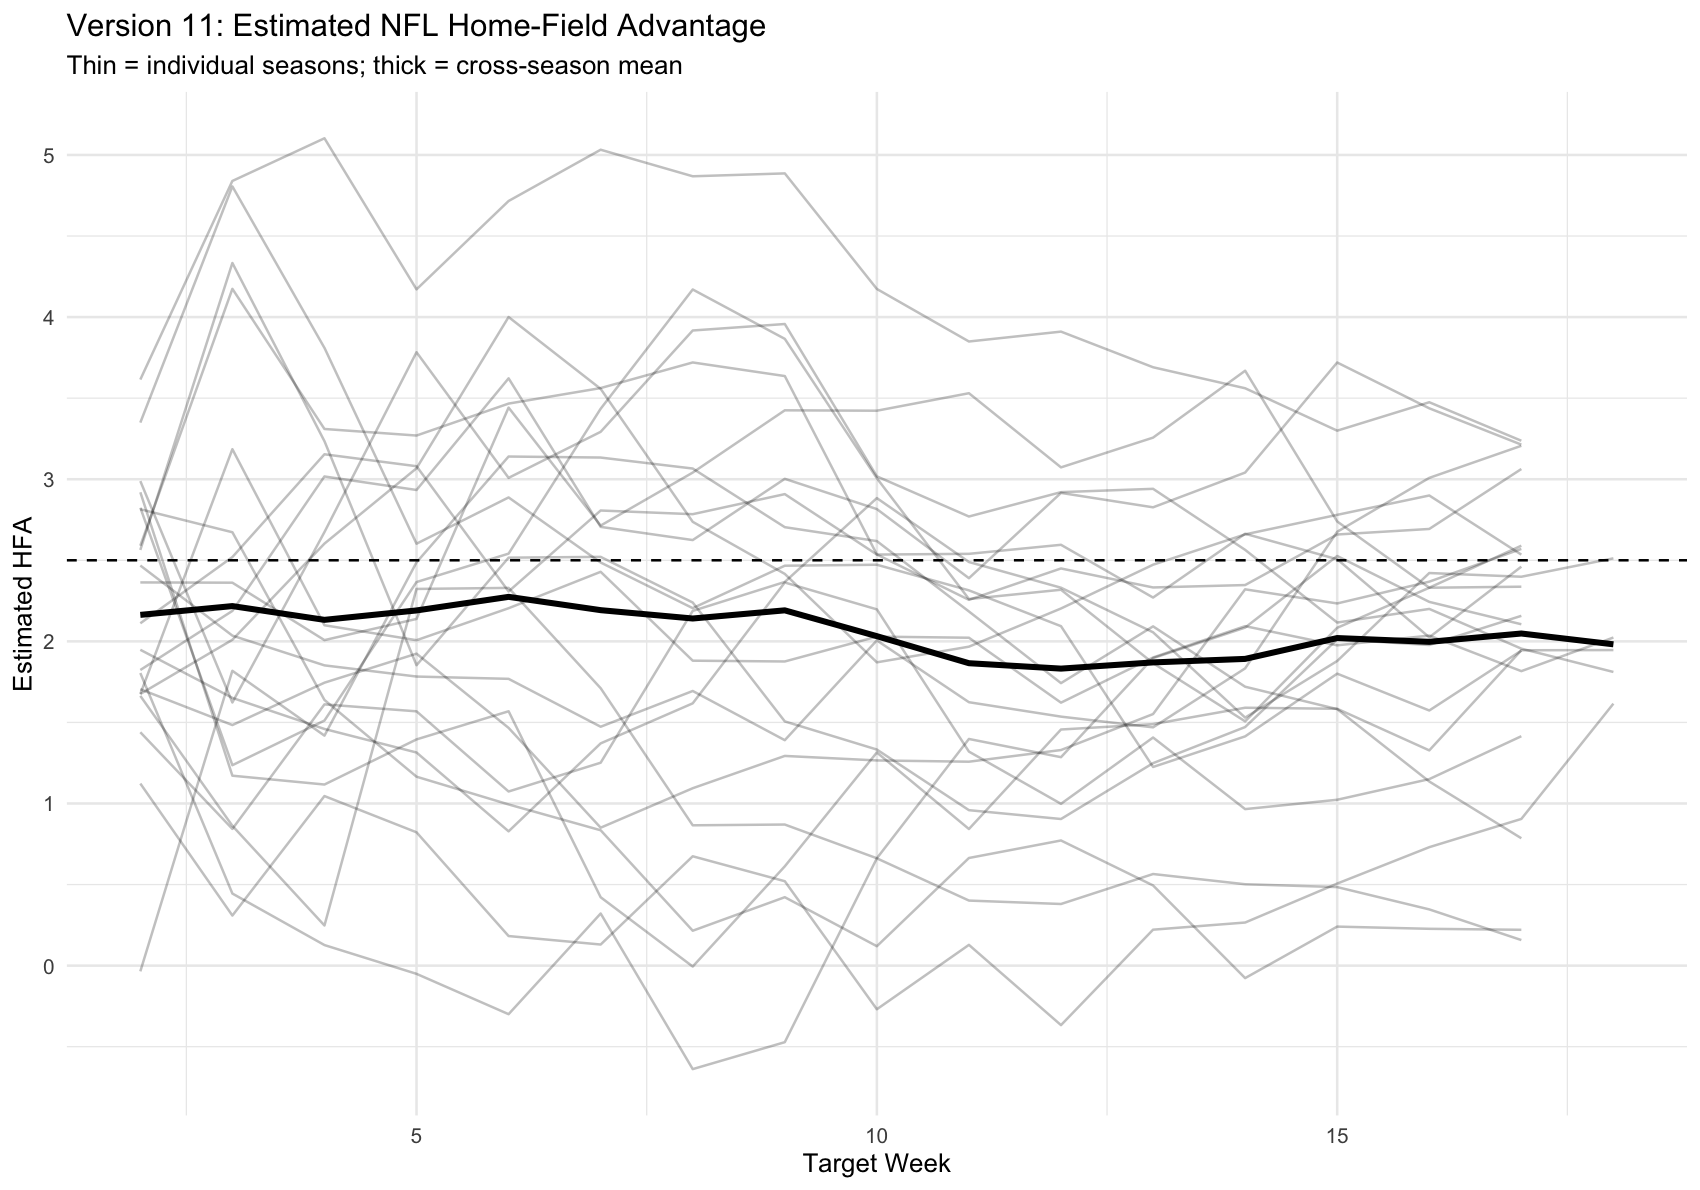

Data behind this chart, as committed beside it:
season, target_week, training_games, average_games_per_team_before_week, estimated_HFA, league_mean_points, predictive_margin_sd
2005, 2, 16, 1, 3.615, 19.14, 7.86
2005, 3, 32, 2, 4.84, 18.16, 8.298
2005, 4, 46, 2.875, 5.103, 19.48, 9.082
2005, 5, 60, 3.75, 4.171, 19.68, 9.649
2005, 6, 74, 4.625, 4.716, 20.27, 10.24
2005, 7, 88, 5.5, 5.032, 20.66, 9.901
2005, 8, 102, 6.375, 4.869, 20.56, 9.769
2005, 9, 116, 7.25, 4.886, 20.51, 10.11
2005, 10, 130, 8.125, 4.174, 20.38, 10.12
2005, 11, 144, 9, 3.849, 20.62, 10.24
2005, 12, 160, 10, 3.91, 20.81, 10.34
2005, 13, 176, 11, 3.691, 20.72, 10.23
2005, 14, 192, 12, 3.561, 20.39, 10.37
2005, 15, 208, 13, 3.299, 20.26, 10.48
2005, 16, 224, 14, 3.475, 20.05, 10.91
2005, 17, 240, 15, 3.237, 20.22, 11.1
2006, 2, 16, 1, -0.03533, 17.5, 8.086
2006, 3, 32, 2, 1.818, 17.74, 7.576
2006, 4, 46, 2.875, 1.419, 18.71, 7.795
2006, 5, 60, 3.75, 2.487, 19.64, 9.043
2006, 6, 74, 4.625, 3.14, 19.59, 9.67
2006, 7, 87, 5.438, 3.134, 19.85, 10.13
2006, 8, 100, 6.25, 3.066, 20.51, 10.69
2006, 9, 114, 7.125, 2.704, 20.88, 10.55
2006, 10, 128, 8, 2.618, 20.74, 11.09
2006, 11, 144, 9, 2.184, 20.62, 11.06
2006, 12, 160, 10, 1.742, 20.26, 11.12
2006, 13, 176, 11, 2.093, 20.32, 11.18
2006, 14, 192, 12, 1.72, 20.33, 11.16
2006, 15, 208, 13, 1.582, 20.56, 11.46
2006, 16, 224, 14, 1.136, 20.62, 11.74
2006, 17, 240, 15, 0.7855, 20.48, 11.79
2007, 2, 16, 1, 2.468, 17.29, 9.24
2007, 3, 32, 2, 2.035, 19.4, 8.378
2007, 4, 48, 3, 1.852, 21.03, 8.514
2007, 5, 62, 3.875, 1.783, 20.81, 9.163
2007, 6, 76, 4.75, 1.769, 20.66, 9.964
2007, 7, 89, 5.562, 1.473, 20.95, 10.06
2007, 8, 103, 6.438, 1.694, 21.31, 9.931
2007, 9, 116, 7.25, 1.39, 20.71, 9.947
2007, 10, 130, 8.125, 2.006, 21.08, 10.24
2007, 11, 144, 9, 1.625, 21.07, 10.63
2007, 12, 160, 10, 1.536, 21.11, 10.67
2007, 13, 176, 11, 1.47, 21.4, 11.02
2007, 14, 192, 12, 1.833, 21.63, 11.21
2007, 15, 208, 13, 2.676, 21.71, 11.36
2007, 16, 224, 14, 3.008, 21.39, 11.45
2007, 17, 240, 15, 3.206, 21.37, 11.6
2008, 2, 16, 1, 2.824, 19.87, 8.363
2008, 3, 31, 1.938, 1.236, 21.09, 8.46
2008, 4, 47, 2.938, 1.512, 21.77, 8.764
2008, 5, 60, 3.75, 2.366, 22.23, 9.495
2008, 6, 74, 4.625, 2.541, 22.15, 9.358
2008, 7, 88, 5.5, 3.435, 21.96, 10.41
2008, 8, 102, 6.375, 4.17, 21.85, 11.26
2008, 9, 116, 7.25, 3.866, 21.92, 11.19
2008, 10, 130, 8.125, 3.006, 21.85, 11.11
2008, 11, 144, 9, 2.261, 22.07, 11.26
2008, 12, 160, 10, 2.318, 21.99, 11.21
2008, 13, 176, 11, 1.865, 22.36, 11.76
... 281 more rows
